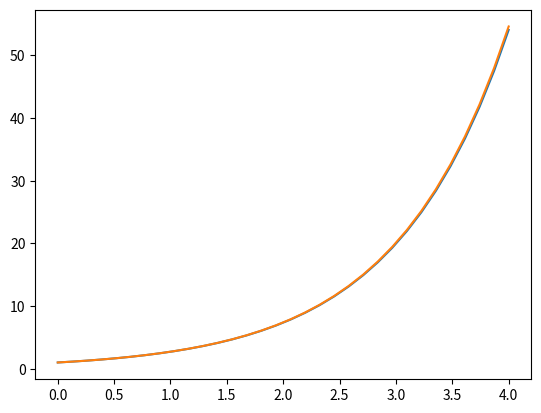

Write Python code to recreate this figure.
# Author: Satya Jhaveri
#
# Heun's method aims to improve on Euler's method by finding the average slope, by taking the
#  mean of the value of the slope at the beginning of the step and the value of the slope at
#  the end of the step. This is called a predictor-corrector method, as we first predict the value
#  at the end of the slope, and then make a corretion step to (hopefully) produce a more accurate 
#  result.
# 
# Predictor Step: y_g = y_i + f(t_i, y_i)
#
# Corrector Step: y_(i+1) = y_i + 0.5 * h * (f(t_i, y_i) + f(t_(i+1), y_g))
#
from typing import Callable, Tuple, List
from math import floor

def heun(df: Callable, initial_x: float, final_x: float, initial_y: float, step: float) -> Tuple[List[float]]:
    """
    Approximates the solution to an ordinary differential equation using Heun's method on the derivative of the original function

    Args:
        df (Callable):              A function of two variables (independent, dependent) that is the 'dy/dx'
        initial_x (float):          The value of x at the initial point
        final_x (float):            The value of x at the final point
        initial_y (float):          The value of y at the initial point
        step(float):                The step size to use when approximating each solution point

    Raises:
        ValueError:                 If the final x value is less than the initial x value
        ValueError:                 If the step size is less than or equal to zero

    Returns:
        Tuple[x_vector, y_vector]:  A tuple of vectors, containing the x values, and corresponding approximated y values for each index
    """
    # Validating Inputs:
    if initial_x >= final_x:
        raise ValueError("Initial value of x cannot be greater than the final value of x")
    
    if step <= 0:
        raise ValueError("Euler method step size cannot be less than or equal to zero")
    
    # Actual Method:
    # Creating vector of x values:
    n = floor((final_x - initial_x) / step)
    width = (final_x - initial_x) / (n - 1)
    x = [initial_x + i*width for i in range(n)]  # linearly spaced vector of x values between initial and final x

    # Ensuring final_x is in the vector of x values:
    if final_x > x[n-1]:
        x.append(final_x)
        n += 1
    y = [initial_y for _ in range(n)]
    
    # Applying method:
    for i in range(n - 1):
        h = x[i + 1] - x[i]
        yg = y[i] + h * df(x[i], y[i])
        avg_grad = 0.5 * (df(x[i],y[i]) + df(x[i + 1], yg))
        y[i + 1] = y[i] + h * avg_grad
    
    return x, y

if __name__ == "__main__":
    def f(x,y):
        return y
    
    x, y = heun(f, 0, 4, 1, 0.125)
    from matplotlib import pyplot as plt
    from math import exp
    plt.plot(x,y)
    def sol(x):
        return exp(x)
    actual_y = [exp(i) for i in x]
    plt.plot(x,actual_y)
    plt.show()
    